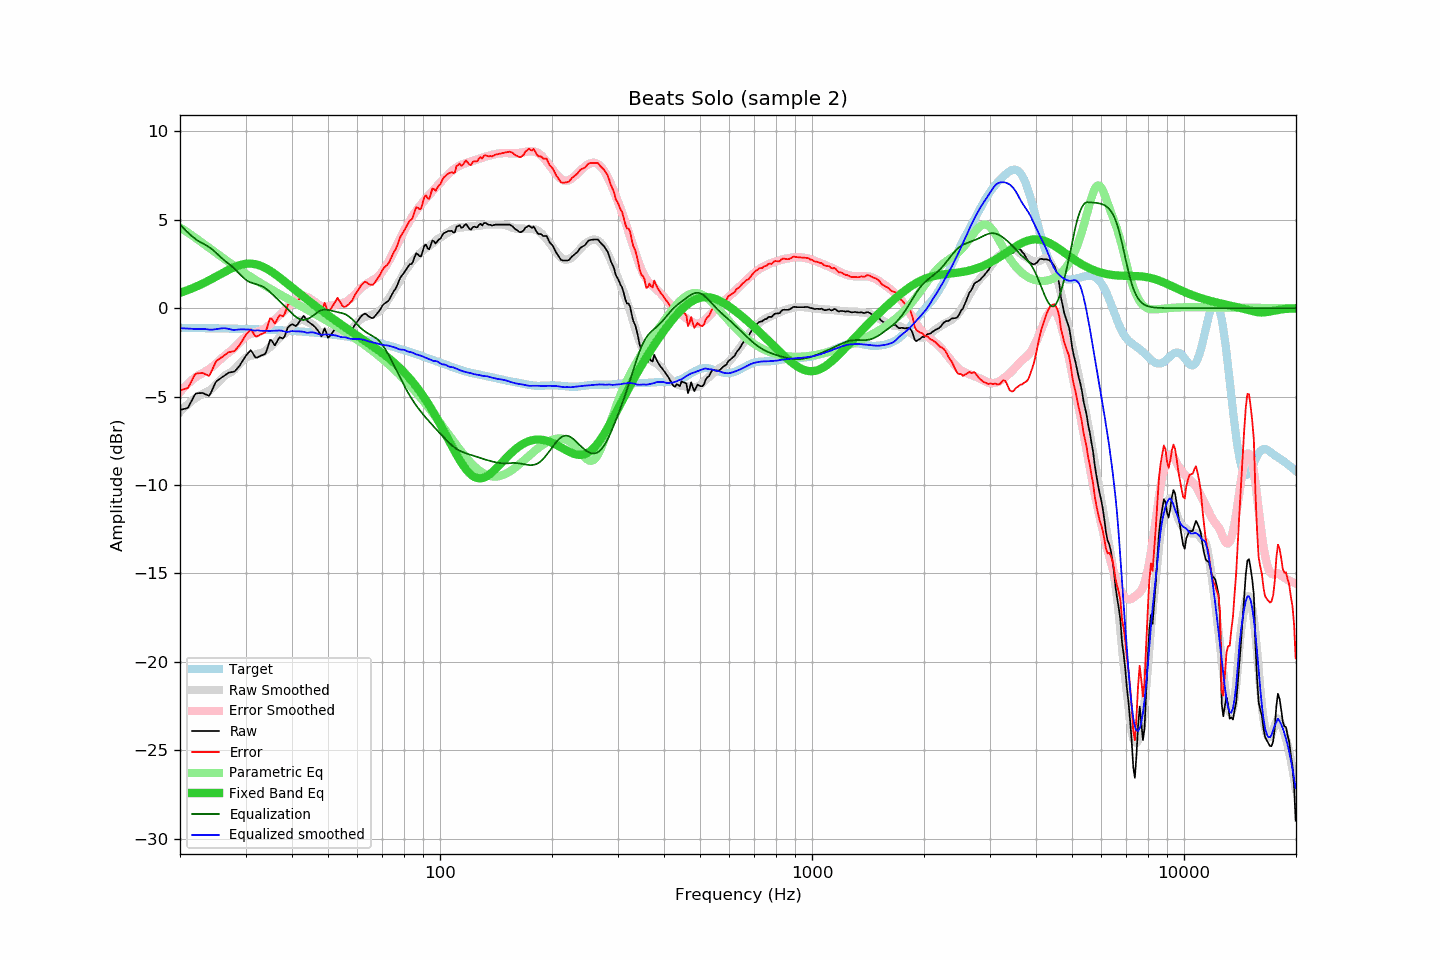

Source data for this figure (header and first rows):
frequency, raw, error, smoothed, error_smoothed, equalization, parametric_eq, equalized_raw, equalized_smoothed, target
20.00, -5.76, -4.64, -5.87, -4.74, 4.74, 0.87, -1.02, -1.13, -1.12
20.20, -5.74, -4.62, -5.77, -4.64, 4.64, 0.90, -1.10, -1.14, -1.12
20.40, -5.72, -4.60, -5.68, -4.54, 4.54, 0.93, -1.17, -1.14, -1.12
20.61, -5.69, -4.57, -5.59, -4.45, 4.45, 0.96, -1.24, -1.15, -1.12
20.81, -5.66, -4.55, -5.51, -4.36, 4.36, 1.00, -1.31, -1.15, -1.12
21.02, -5.63, -4.50, -5.43, -4.27, 4.27, 1.03, -1.36, -1.16, -1.12
21.23, -5.45, -4.33, -5.35, -4.19, 4.19, 1.06, -1.27, -1.16, -1.12
21.44, -5.27, -4.15, -5.27, -4.11, 4.11, 1.10, -1.17, -1.17, -1.12
21.66, -5.11, -3.98, -5.20, -4.03, 4.03, 1.14, -1.08, -1.17, -1.12
21.87, -4.92, -3.80, -5.13, -3.96, 3.96, 1.18, -0.97, -1.17, -1.12
22.09, -4.83, -3.70, -5.06, -3.89, 3.89, 1.21, -0.94, -1.18, -1.13
22.31, -4.82, -3.69, -5.00, -3.82, 3.82, 1.26, -1.00, -1.18, -1.13
22.54, -4.81, -3.68, -4.95, -3.77, 3.77, 1.30, -1.04, -1.19, -1.13
22.76, -4.81, -3.68, -4.90, -3.72, 3.72, 1.34, -1.08, -1.18, -1.13
22.99, -4.80, -3.67, -4.85, -3.67, 3.67, 1.38, -1.12, -1.18, -1.13
23.22, -4.84, -3.70, -4.80, -3.62, 3.62, 1.43, -1.21, -1.18, -1.13
23.45, -4.88, -3.74, -4.76, -3.57, 3.57, 1.47, -1.30, -1.19, -1.13
23.69, -4.91, -3.78, -4.71, -3.51, 3.51, 1.52, -1.40, -1.20, -1.13
23.92, -4.96, -3.83, -4.67, -3.46, 3.46, 1.57, -1.51, -1.21, -1.14
24.16, -4.83, -3.70, -4.61, -3.39, 3.39, 1.62, -1.44, -1.22, -1.14
24.40, -4.63, -3.49, -4.54, -3.33, 3.33, 1.67, -1.31, -1.22, -1.14
24.65, -4.43, -3.29, -4.46, -3.25, 3.25, 1.71, -1.18, -1.21, -1.14
24.89, -4.22, -3.08, -4.36, -3.17, 3.17, 1.77, -1.05, -1.19, -1.14
25.14, -4.10, -2.96, -4.26, -3.08, 3.08, 1.82, -1.02, -1.18, -1.14
25.39, -4.04, -2.90, -4.16, -2.99, 2.99, 1.87, -1.05, -1.17, -1.14
25.65, -3.99, -2.84, -4.06, -2.91, 2.91, 1.92, -1.08, -1.16, -1.15
25.91, -3.93, -2.78, -3.97, -2.83, 2.83, 1.97, -1.10, -1.14, -1.15
26.16, -3.86, -2.72, -3.89, -2.75, 2.75, 2.02, -1.11, -1.13, -1.15
26.43, -3.80, -2.65, -3.81, -2.67, 2.67, 2.07, -1.12, -1.14, -1.15
26.69, -3.73, -2.57, -3.75, -2.60, 2.60, 2.11, -1.12, -1.15, -1.15
26.96, -3.66, -2.50, -3.70, -2.53, 2.53, 2.16, -1.12, -1.17, -1.15
27.23, -3.64, -2.48, -3.66, -2.46, 2.46, 2.21, -1.17, -1.19, -1.16
27.50, -3.62, -2.46, -3.60, -2.39, 2.39, 2.25, -1.22, -1.21, -1.16
27.77, -3.60, -2.45, -3.54, -2.31, 2.31, 2.29, -1.29, -1.23, -1.16
28.05, -3.57, -2.41, -3.46, -2.23, 2.23, 2.33, -1.35, -1.23, -1.16
28.33, -3.47, -2.31, -3.36, -2.14, 2.14, 2.37, -1.34, -1.22, -1.16
28.62, -3.37, -2.20, -3.25, -2.04, 2.04, 2.40, -1.33, -1.21, -1.17
28.90, -3.26, -2.10, -3.14, -1.94, 1.94, 2.43, -1.32, -1.20, -1.17
29.19, -3.13, -1.95, -3.05, -1.85, 1.85, 2.46, -1.27, -1.20, -1.17
29.48, -2.97, -1.80, -2.96, -1.76, 1.76, 2.48, -1.21, -1.20, -1.17
29.78, -2.83, -1.65, -2.88, -1.68, 1.68, 2.49, -1.14, -1.20, -1.17
30.08, -2.69, -1.51, -2.81, -1.61, 1.61, 2.51, -1.08, -1.21, -1.18
30.38, -2.59, -1.41, -2.75, -1.54, 1.54, 2.52, -1.04, -1.21, -1.18
30.68, -2.49, -1.30, -2.71, -1.49, 1.49, 2.52, -0.99, -1.21, -1.18
30.99, -2.38, -1.19, -2.68, -1.45, 1.45, 2.52, -0.92, -1.23, -1.19
31.30, -2.50, -1.32, -2.67, -1.42, 1.42, 2.51, -1.08, -1.25, -1.19
31.61, -2.65, -1.46, -2.66, -1.39, 1.39, 2.50, -1.26, -1.27, -1.19
31.93, -2.79, -1.60, -2.63, -1.37, 1.37, 2.48, -1.43, -1.26, -1.19
32.24, -2.79, -1.60, -2.59, -1.34, 1.34, 2.46, -1.45, -1.25, -1.20
32.57, -2.75, -1.55, -2.57, -1.31, 1.31, 2.43, -1.44, -1.26, -1.20
32.89, -2.70, -1.49, -2.55, -1.27, 1.27, 2.40, -1.42, -1.27, -1.20
33.22, -2.67, -1.46, -2.52, -1.24, 1.24, 2.36, -1.43, -1.28, -1.21
33.55, -2.62, -1.42, -2.48, -1.19, 1.19, 2.32, -1.43, -1.28, -1.21
33.89, -2.59, -1.37, -2.42, -1.14, 1.14, 2.28, -1.45, -1.28, -1.21
34.23, -2.38, -1.16, -2.35, -1.07, 1.07, 2.23, -1.31, -1.28, -1.22
34.57, -2.08, -0.87, -2.28, -0.99, 0.99, 2.18, -1.09, -1.29, -1.22
34.92, -1.80, -0.57, -2.20, -0.91, 0.91, 2.12, -0.88, -1.29, -1.22
35.27, -1.82, -0.60, -2.11, -0.83, 0.83, 2.06, -1.00, -1.28, -1.23
35.62, -1.96, -0.73, -2.02, -0.74, 0.74, 2.00, -1.22, -1.28, -1.23
35.97, -2.10, -0.87, -1.93, -0.66, 0.66, 1.94, -1.45, -1.28, -1.24
... 635 more rows
